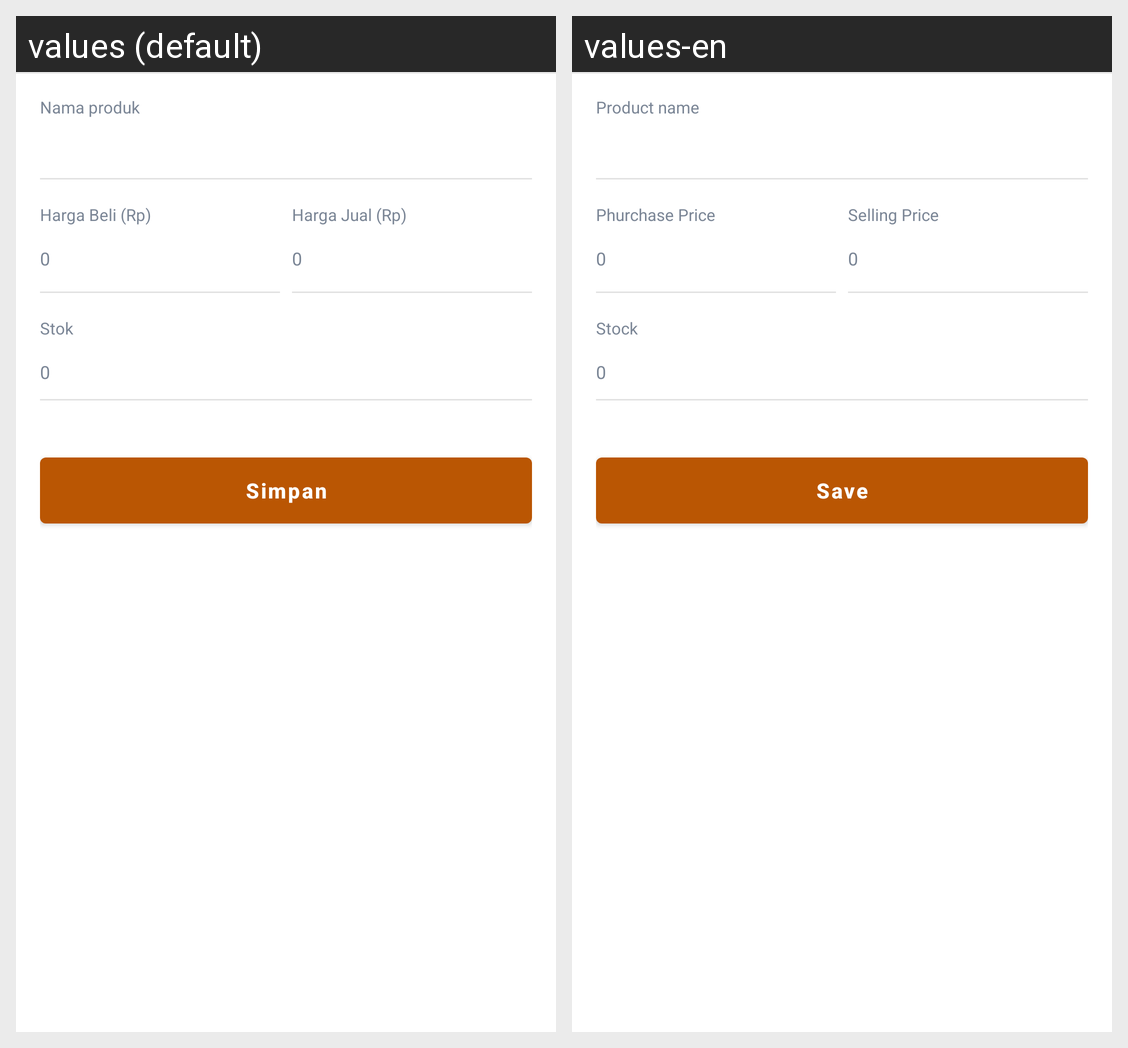

For this localized Android screen grid, give each drawn string resource with its value in every locale shown.
Android screen res/layout/activity_edit_manual_kulakan.xml rendered under 2 locales, left to right: values (default), values-en. Device: Nexus 5 (rendered at 1080×1920; each locale shown at half size, 540×960, under a caption strip naming it); theme AppTheme.
Strings drawn on this screen, with the default value and each locale's value (text and hints the layout hard-codes, and strings that could not be matched under every locale, appear in the picture but are not listed):

lbl_input_name_title
  values: Nama produk
  values-en: Product name

lbl_input_price_buy_title
  values: Harga Beli (Rp)
  values-en: Phurchase Price

lbl_input_price_sell_title
  values: Harga Jual (Rp)
  values-en: Selling Price

lbl_input_stock_title
  values: Stok
  values-en: Stock

btn_save
  values: Simpan
  values-en: Save
